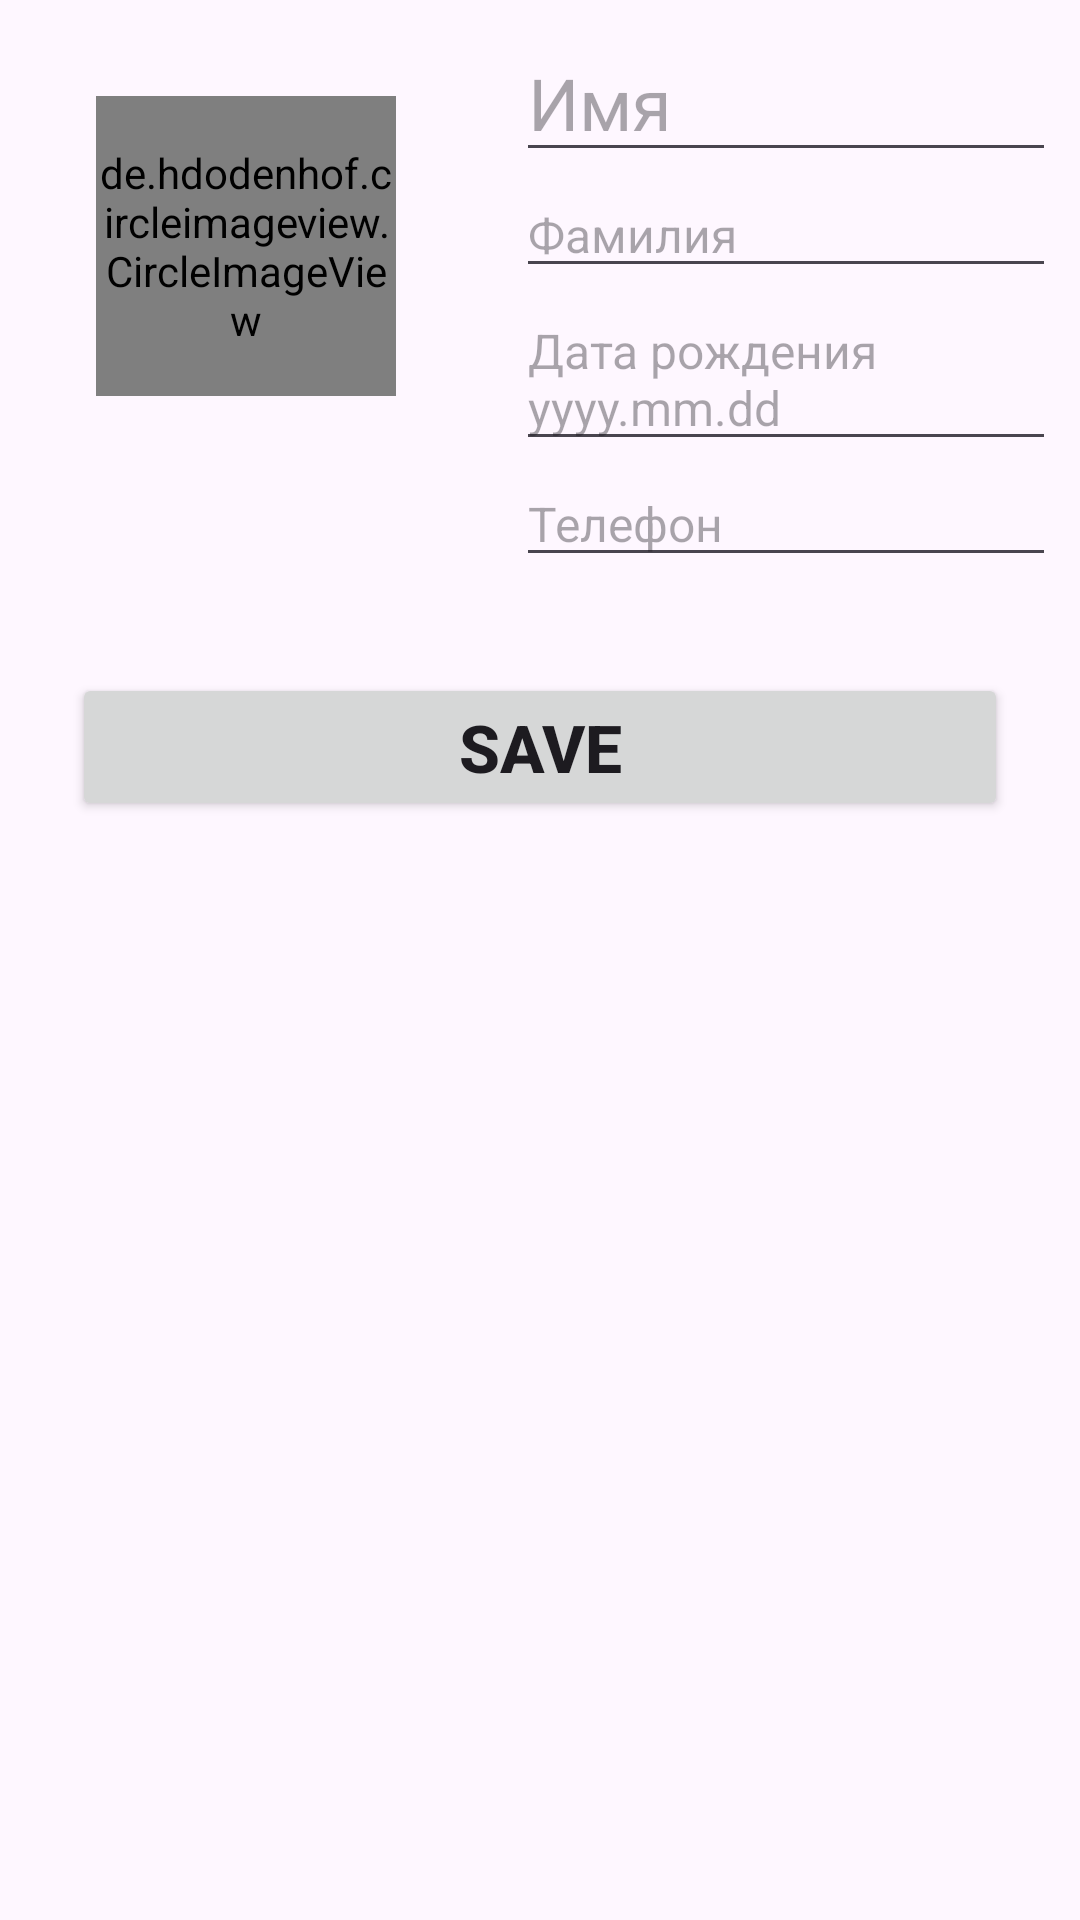

The Android layout XML behind this screen, and the referenced resources:
<!-- AndroidManifest.xml: application theme Theme.Task_019 -->
<!-- res/layout/activity_main.xml -->
<?xml version="1.0" encoding="utf-8"?>
<LinearLayout
    xmlns:android="http://schemas.android.com/apk/res/android"
    xmlns:tools="http://schemas.android.com/tools"
    android:id="@+id/main"
    android:layout_width="match_parent"
    android:layout_height="match_parent"
    android:orientation="vertical"
    tools:context=".MainActivity">

    <LinearLayout
        android:layout_width="match_parent"
        android:layout_height="wrap_content"
        android:orientation="horizontal">

        <de.hdodenhof.circleimageview.CircleImageView
            android:id="@+id/editImageIV"
            android:layout_width="100dp"
            android:layout_height="100dp"
            android:layout_margin="32dp"
            android:src="@drawable/person_ic"
            />

        <LinearLayout
            android:layout_width="wrap_content"
            android:layout_height="wrap_content"
            android:layout_margin="8dp"
            android:layout_weight="6"
            android:orientation="vertical">

            <EditText
                android:id="@+id/firstNameET"
                android:layout_width="match_parent"
                android:layout_height="wrap_content"
                android:hint="Имя"
                android:textSize="24sp"/>

            <EditText
                android:id="@+id/lastNameET"
                android:layout_width="match_parent"
                android:layout_height="wrap_content"
                android:hint="Фамилия"
                android:textSize="16sp"/>

            <EditText
                android:id="@+id/dateOfBirthET"
                android:layout_width="match_parent"
                android:layout_height="wrap_content"
                android:hint="Дата рождения yyyy.mm.dd"
                android:textSize="16sp"/>

            <EditText
                android:id="@+id/phoneET"
                android:layout_width="match_parent"
                android:layout_height="wrap_content"
                android:hint="Телефон"
                android:textSize="16sp"/>
        </LinearLayout>
    </LinearLayout>

    <Button
        android:id="@+id/saveBTN"
        android:layout_width="match_parent"
        android:layout_height="wrap_content"
        android:layout_margin="24dp"
        android:text="Save"
        android:textSize="22sp"
        android:textStyle="bold"/>

</LinearLayout>
<!-- resources referenced by this layout -->
<resources>
  <style name="Theme.Task_019" parent="Base.Theme.Task_019" />
  <style name="Base.Theme.Task_019" parent="Theme.Material3.DayNight.NoActionBar">
          
          
      </style>
</resources>
